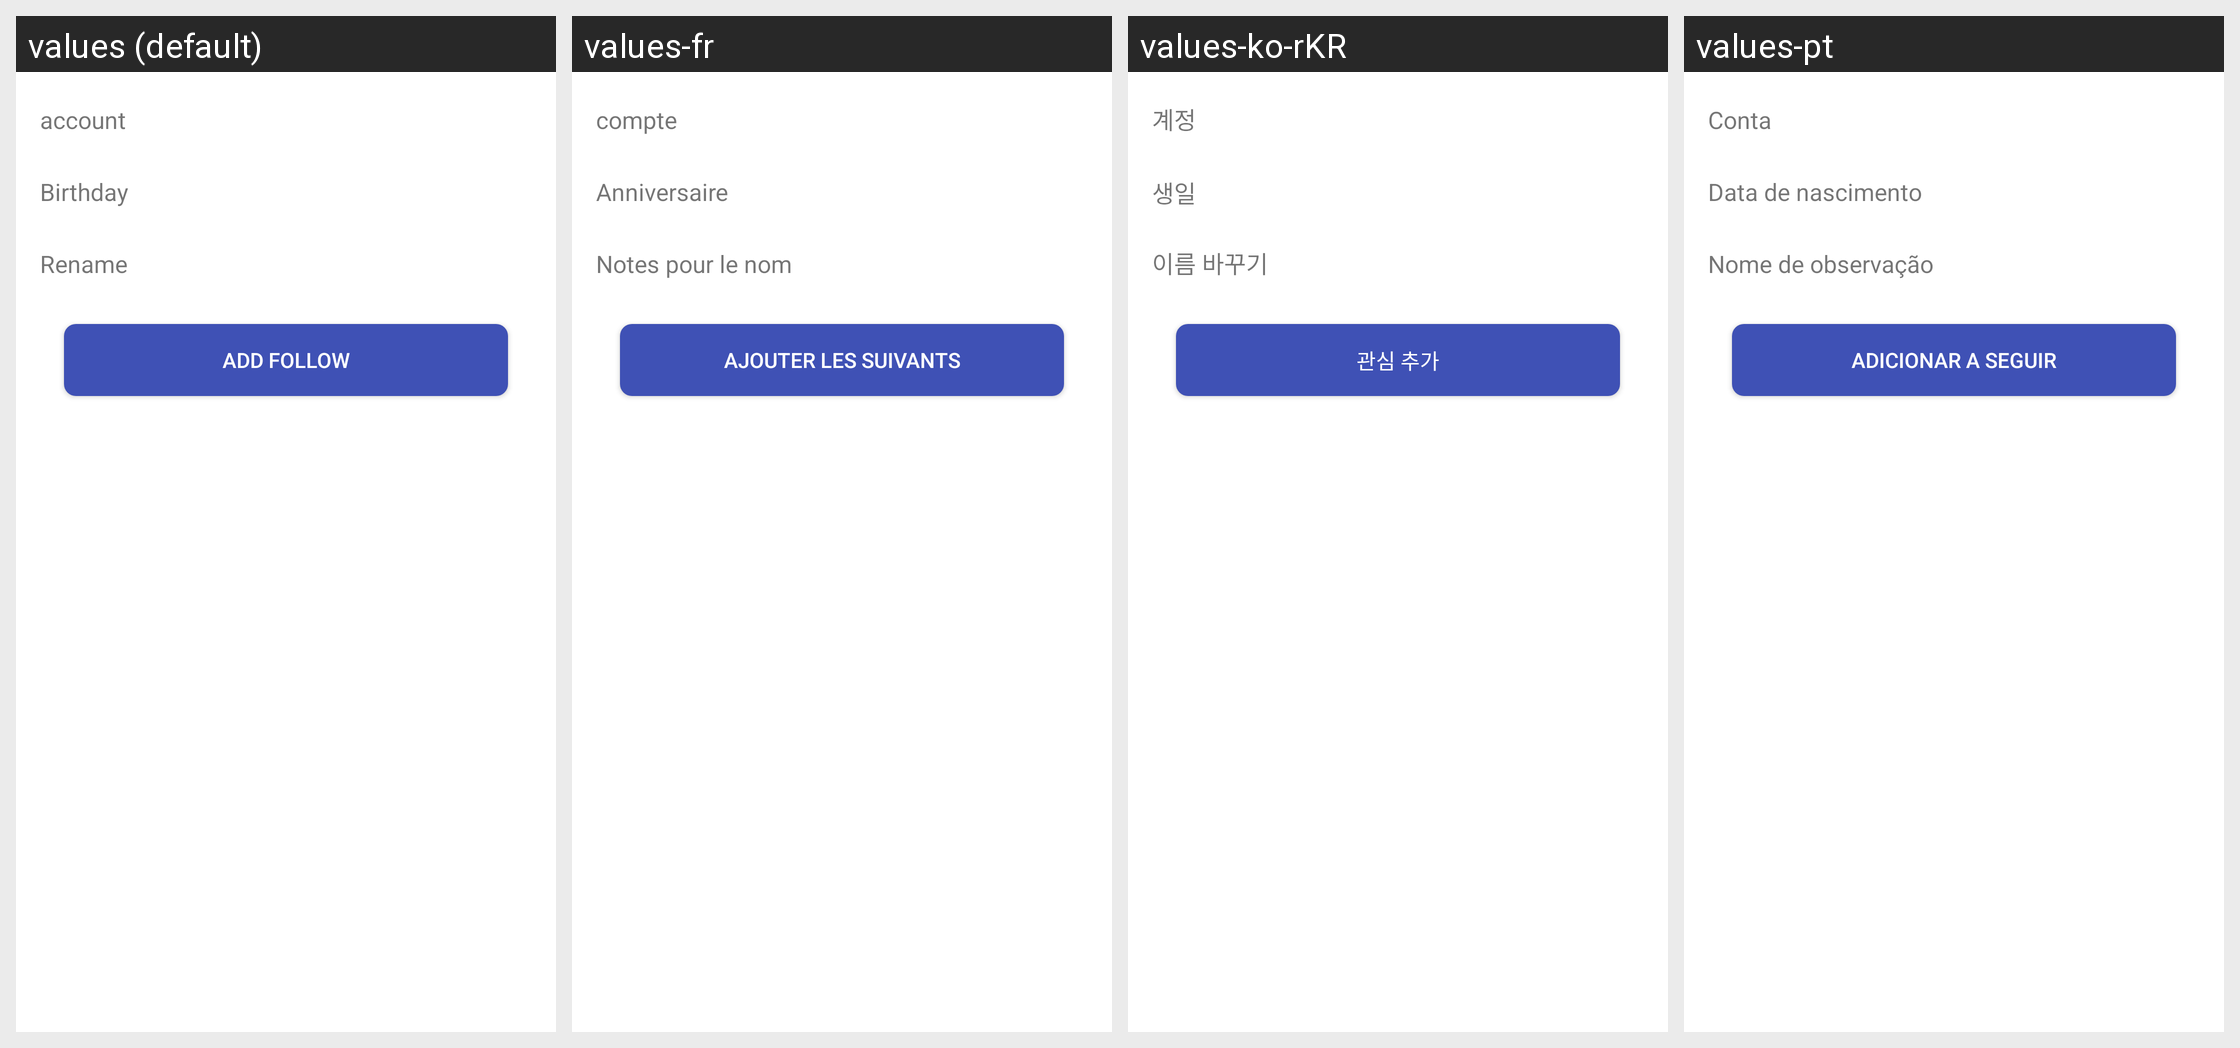

Locale-by-locale string values for the Android screen shown in this grid:
Android screen res/layout/add_attion_layout.xml rendered under 4 locales, left to right: values (default), values-fr, values-ko-rKR, values-pt. Device: Nexus 5 (rendered at 1080×1920; each locale shown at half size, 540×960, under a caption strip naming it); theme AppTheme.
Other locales in the repository, not shown: values-de, values-es, values-it, values-ja, values-pl-rPL, values-ru, values-th, values-tr, values-zh-rCN, values-zh-rHK, values-zh-rTW.
Strings drawn on this screen, with the default value and each locale's value (text and hints the layout hard-codes, and strings that could not be matched under every locale, appear in the picture but are not listed):

account_text
  values: account
  values-fr: compte
  values-ko-rKR: 계정
  values-pt: Conta

birthday_day
  values: Birthday
  values-fr: Anniversaire
  values-ko-rKR: 생일
  values-pt: Data de nascimento

remarks_name
  values: Rename
  values-fr: Notes pour le nom
  values-ko-rKR: 이름 바꾸기
  values-pt: Nome de observação

add_attion
  values: Add follow
  values-fr: Ajouter les suivants
  values-ko-rKR: 관심 추가
  values-pt: Adicionar a seguir
